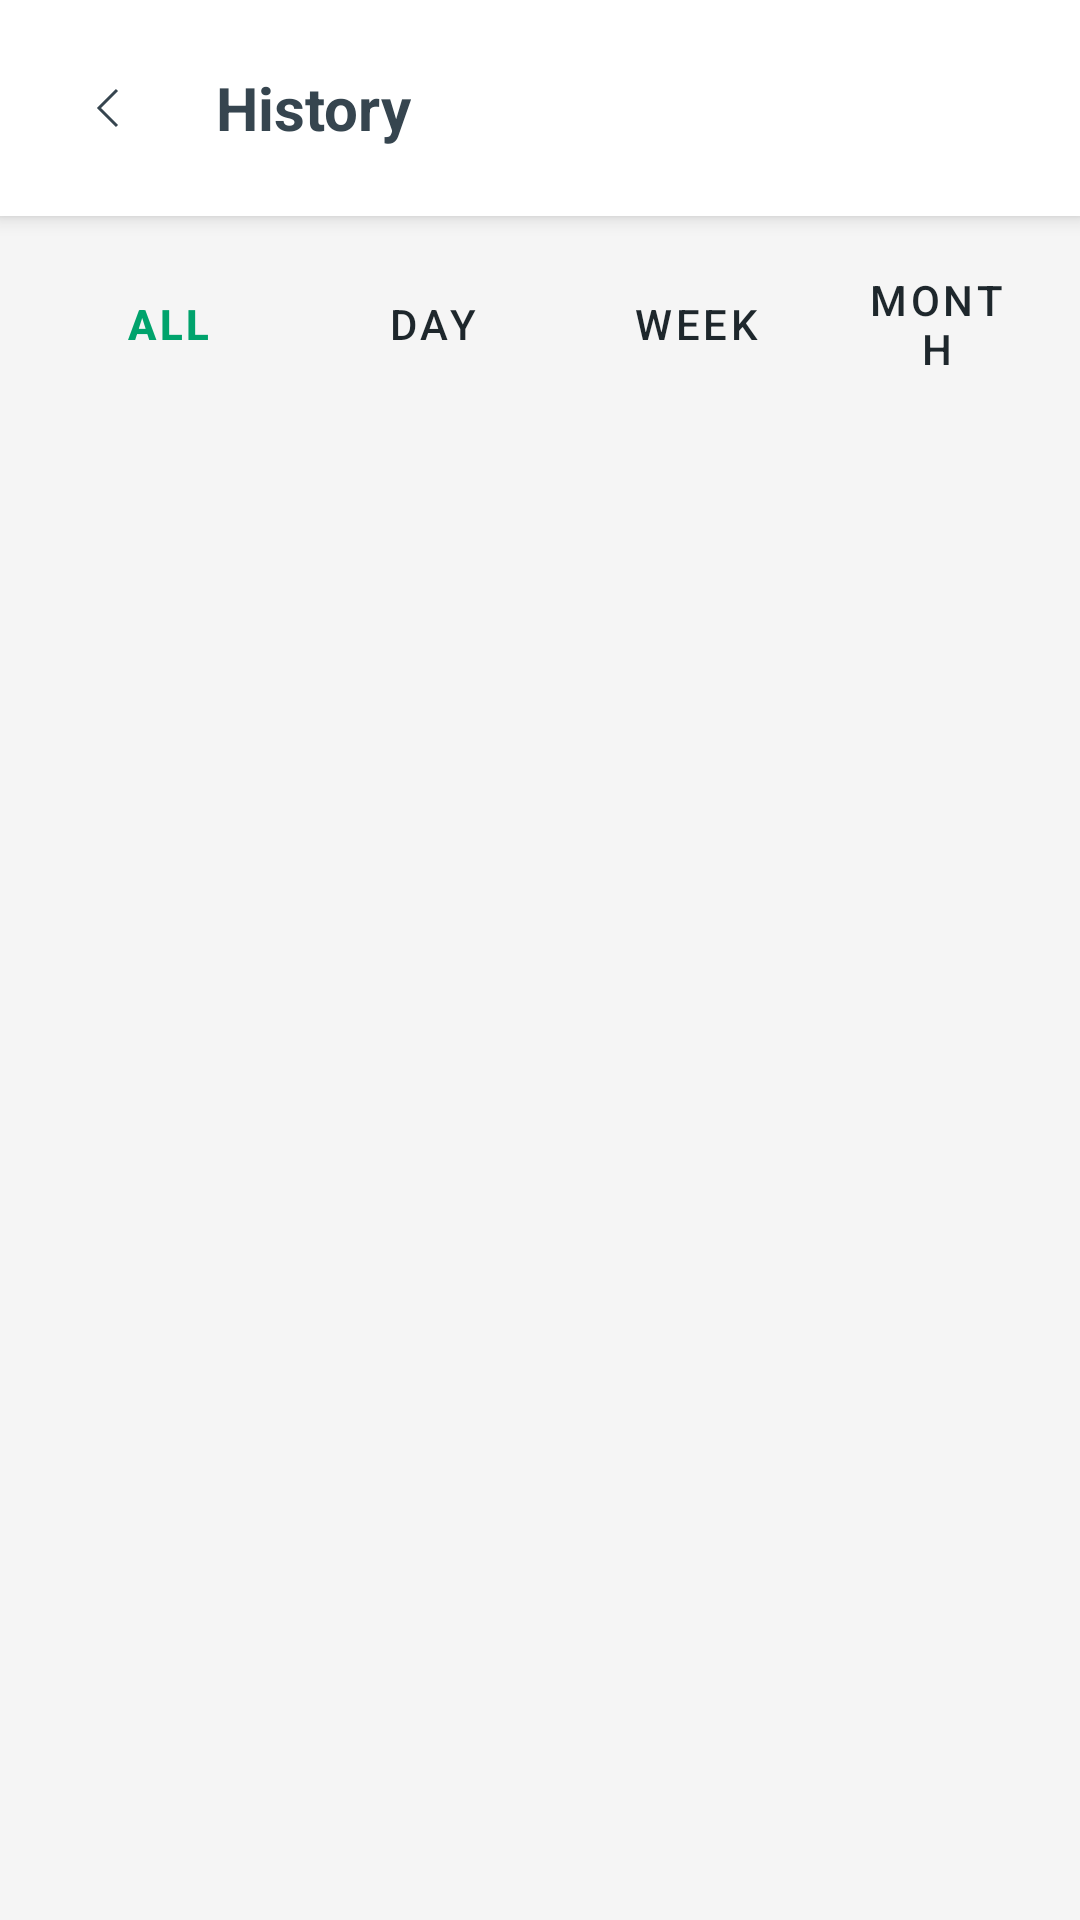

Android layout source for this screen:
<!-- AndroidManifest.xml: application theme Theme.Lab_Demo_Test -->
<!-- res/layout/activity_history.xml -->
<?xml version="1.0" encoding="utf-8"?>
<LinearLayout xmlns:android="http://schemas.android.com/apk/res/android"
    xmlns:app="http://schemas.android.com/apk/res-auto"
    android:layout_width="match_parent"
    android:layout_height="match_parent"
    android:background="@color/backgroundLight"
    android:orientation="vertical">

    <LinearLayout
        android:layout_width="match_parent"
        android:layout_height="wrap_content"
        android:orientation="horizontal"
        android:gravity="center_vertical"
        android:padding="16dp"
        android:background="@color/white"
        android:elevation="4dp">

        <ImageButton
            android:id="@+id/btnBack"
            android:layout_width="40dp"
            android:layout_height="40dp"
            android:background="?attr/selectableItemBackgroundBorderless"
            android:src="@drawable/ic_arrow_back"
            app:tint="@color/textColorPrimary"/>

        <TextView
            android:layout_width="wrap_content"
            android:layout_height="wrap_content"
            android:text="History"
            android:textSize="20sp"
            android:textStyle="bold"
            android:textColor="@color/textColorPrimary"
            android:layout_marginStart="16dp"/>
    </LinearLayout>

    <LinearLayout
        android:layout_width="match_parent"
        android:layout_height="wrap_content"
        android:orientation="horizontal"
        android:padding="12dp"
        android:gravity="center">

        <Button
            android:id="@+id/btnAll"
            style="@style/Widget.MaterialComponents.Button.TextButton"
            android:layout_width="wrap_content"
            android:layout_height="wrap_content"
            android:text="All"
            android:textColor="@color/colorPrimaryDark"
            android:textStyle="bold"/>

        <Button
            android:id="@+id/btnDaily"
            style="@style/Widget.MaterialComponents.Button.TextButton"
            android:layout_width="wrap_content"
            android:layout_height="wrap_content"
            android:text="Day"
            android:textColor="@color/textColorSecondary"/>

        <Button
            android:id="@+id/btnWeekly"
            style="@style/Widget.MaterialComponents.Button.TextButton"
            android:layout_width="wrap_content"
            android:layout_height="wrap_content"
            android:text="Week"
            android:textColor="@color/textColorSecondary"/>

        <Button
            android:id="@+id/btnMonthly"
            style="@style/Widget.MaterialComponents.Button.TextButton"
            android:layout_width="wrap_content"
            android:layout_height="wrap_content"
            android:text="Month"
            android:textColor="@color/textColorSecondary"/>
    </LinearLayout>

    <androidx.recyclerview.widget.RecyclerView
        android:id="@+id/rvHistory"
        android:layout_width="match_parent"
        android:layout_height="0dp"
        android:layout_weight="1"
        android:clipToPadding="false"
        android:paddingBottom="20dp" />

</LinearLayout>
<!-- resources referenced by this layout -->
<resources>
  <color name="backgroundLight">#F5F5F5</color>
  <color name="colorPrimaryDark">#00A36C</color>
  <color name="textColorPrimary">#36454F</color>
  <color name="textColorSecondary">#1E272C</color>
  <color name="white">#FFFFFF</color>
  <!-- drawable ic_arrow_back (drawable) -->
  <vector xmlns:android="http://schemas.android.com/apk/res/android"
      android:width="24dp"
      android:height="24dp"
      android:viewportWidth="24"
      android:viewportHeight="24">
    <path
        android:strokeWidth="1"
        android:pathData="M15,6L9,12L15,18"
        android:fillColor="#00000000"
        android:strokeColor="#949494"/>
  </vector>
  <style name="Theme.Lab_Demo_Test" parent="Theme.MaterialComponents.DayNight.NoActionBar">
          <item name="colorPrimary">@color/colorPrimary</item>
          <item name="colorPrimaryVariant">@color/colorPrimaryDark</item>
          <item name="colorOnPrimary">@color/black</item> <item name="colorSecondary">@color/colorPrimary</item>
          <item name="colorSecondaryVariant">@color/colorPrimary</item>
          <item name="colorOnSecondary">@color/black</item>
  
          <item name="android:statusBarColor" tools:targetApi="l">?attr/colorPrimaryVariant</item>
      </style>
  <color name="colorPrimary">#3DDC84</color>
  <color name="black">#FF000000</color>
</resources>
